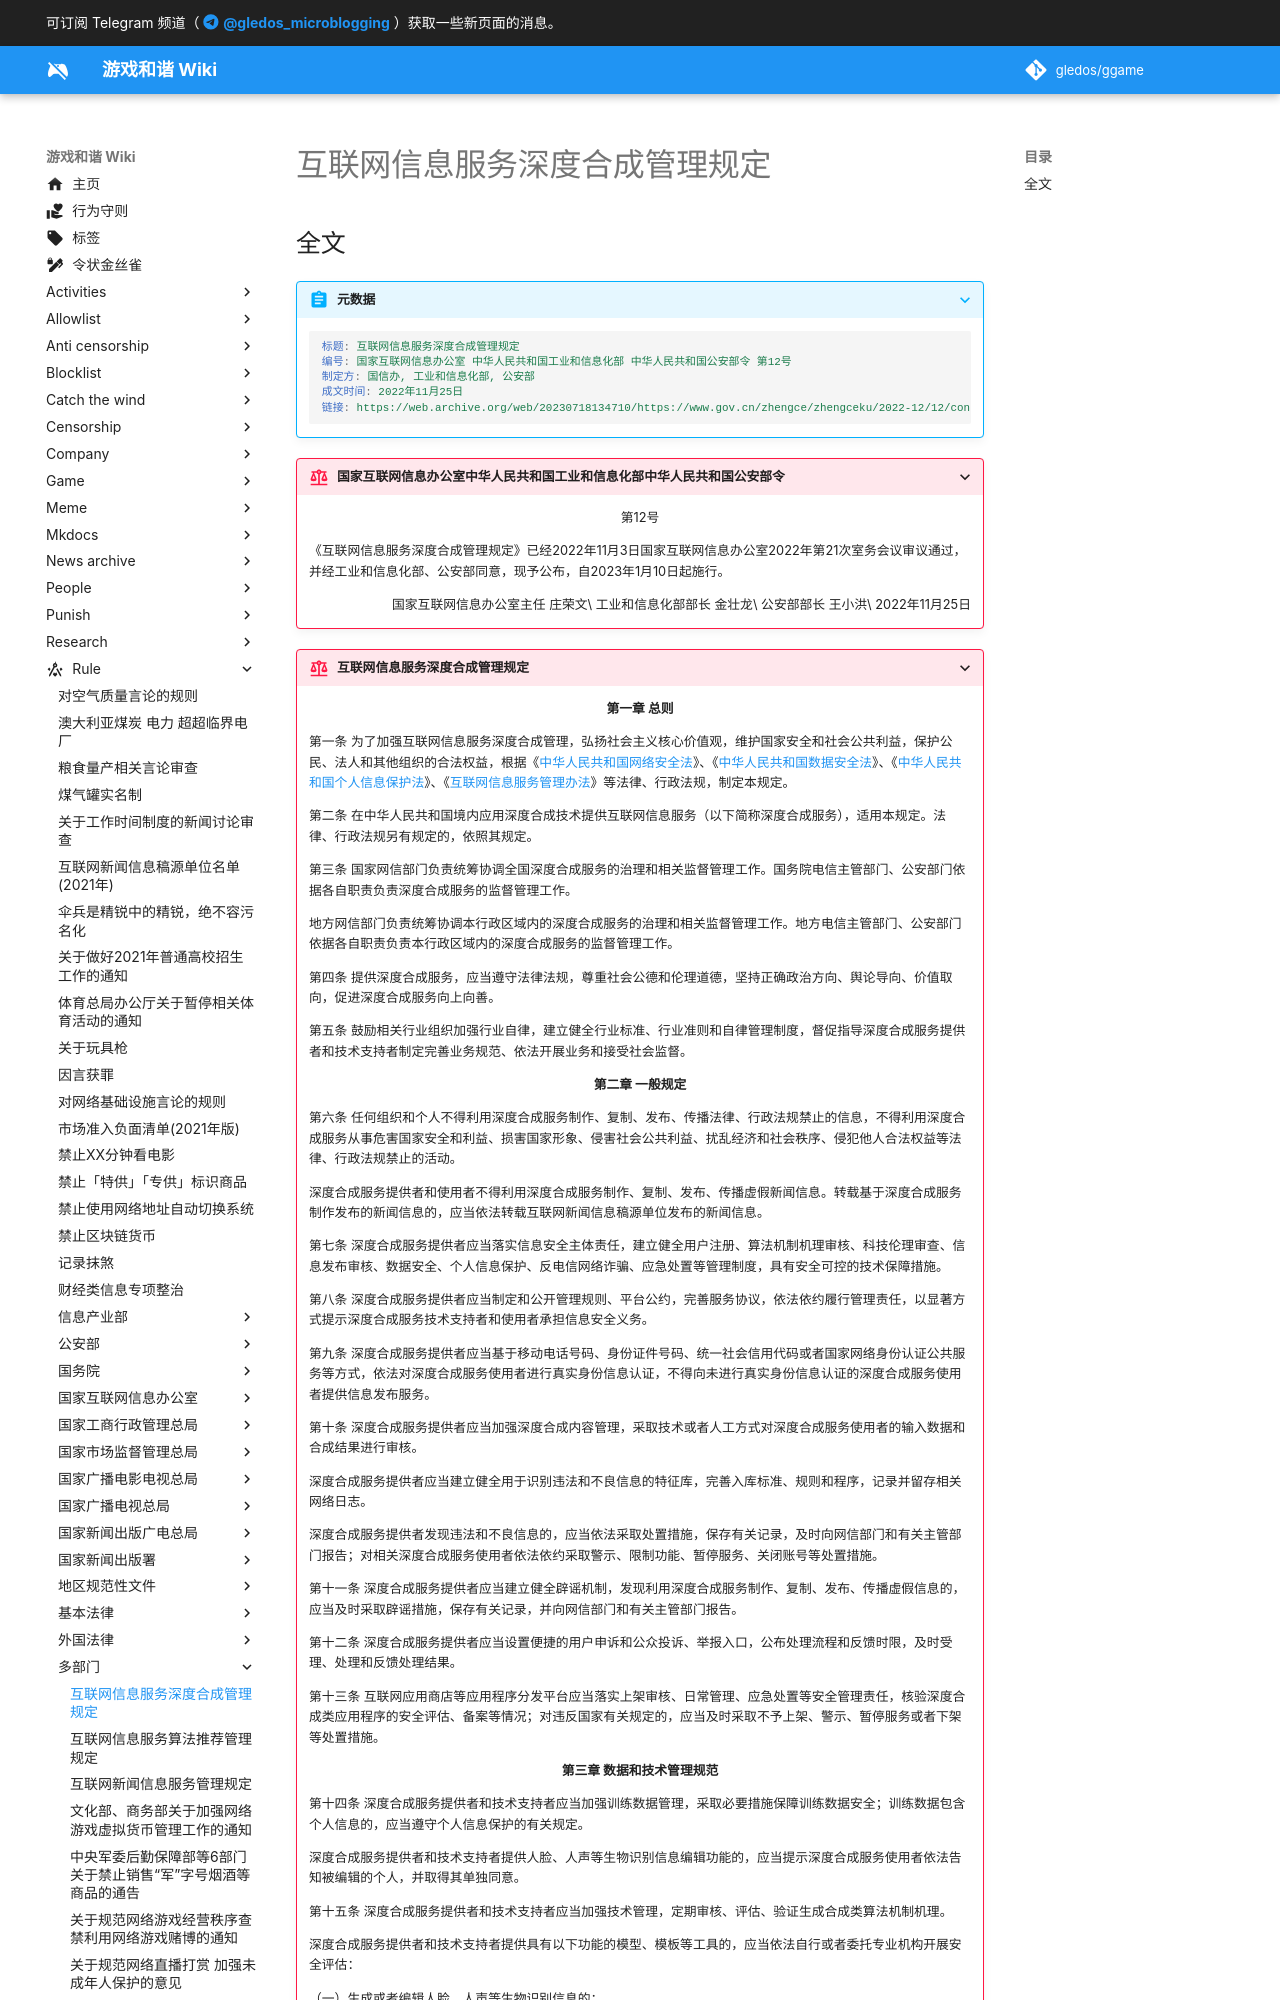

repository: gledos/ggame · page: rule/多部门/互联网信息服务深度合成管理规定.html · generator: mkdocs

---
title: 互联网信息服务深度合成管理规定
search:
  exclude: true
description:
published: true
date: "2023-08-01T14:25:13"
特殊标签标记: #无标签
editor: markdown
dateCreated: "2023-08-01T14:25:13"
---

## 全文

> [!abstract]+ 元数据
>
> ```yaml
> 标题: 互联网信息服务深度合成管理规定
> 编号: 国家互联网信息办公室 中华人民共和国工业和信息化部 中华人民共和国公安部令 第12号
> 制定方: 国信办, 工业和信息化部, 公安部
> 成文时间: 2022年11月25日
> 链接: https://web.archive.org/web/20230718134710/https://www.gov.cn/zhengce/zhengceku/2022-12/12/content_5731431.htm
> ```

> [!rule]+ 国家互联网信息办公室中华人民共和国工业和信息化部中华人民共和国公安部令
>
> 第12号
> {: align=center }
>
> 《互联网信息服务深度合成管理规定》已经2022年11月3日国家互联网信息办公室2022年第21次室务会议审议通过，并经工业和信息化部、公安部同意，现予公布，自2023年1月10日起施行。
>
> 国家互联网信息办公室主任 庄荣文\
> 工业和信息化部部长 金壮龙\
> 公安部部长 王小洪\
> 2022年11月25日
> {: align=right }
